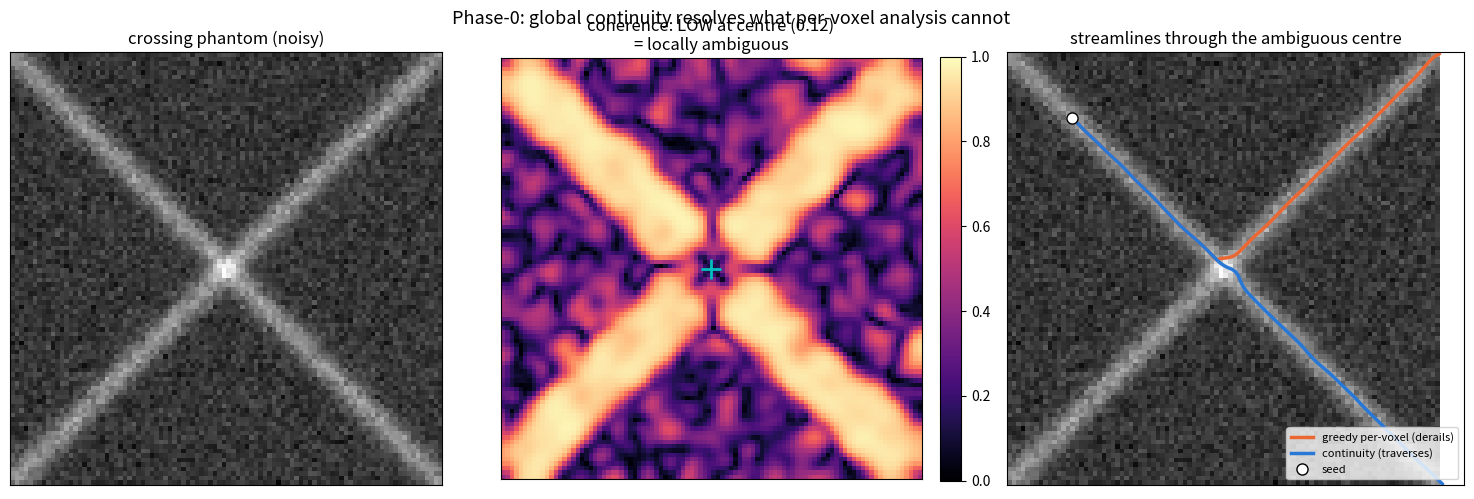

Here is the Python script that generated this plot:
"""
bayes_tracto_scope.py -- Phase-0 proof-of-concept for global tractography.

Claim to demonstrate: at a fibre CROSSING the per-voxel structure tensor is
locally AMBIGUOUS (near-isotropic: it cannot say which way the fibre goes), yet a
tracker that carries a CONTINUITY prior (inertia) traverses the crossing and
correctly reconstructs the through-going fibre -- while a greedy per-voxel tracker
derails onto the other bundle. This is the core "global > local" argument for the
"too complex" bucket, in the simplest possible 2D setting.

No noise model / half-map needed: the data term here is the image itself.
"""

import numpy as np
from scipy.ndimage import gaussian_filter, map_coordinates
import matplotlib
matplotlib.use("Agg")
import matplotlib.pyplot as plt

EPS = 1e-12


def make_crossing(n=96, width=2.0, noise=0.15, seed=0):
    """Two Gaussian bands crossing at the centre at +/-45 deg."""
    y, x = np.indices((n, n)).astype(float)
    c = (n - 1) / 2.0
    yc, xc = y - c, x - c
    d1 = np.abs((xc - yc) / np.sqrt(2))        # distance to the 45deg line
    d2 = np.abs((xc + yc) / np.sqrt(2))        # distance to the 135deg line
    img = np.exp(-d1 ** 2 / (2 * width ** 2)) + np.exp(-d2 ** 2 / (2 * width ** 2))
    if noise:
        img = img + noise * np.random.default_rng(seed).standard_normal((n, n))
    return (img - img.min()) / (np.ptp(img) + EPS)


def structure_tensor_2d(img, sigma=1.0, rho=2.0):
    """Return (Jxx, Jxy, Jyy) fields (x=axis1, y=axis0) and the per-pixel
    coherence (l1-l2)/(l1+l2). Fibre = smaller-eigenvalue eigenvector."""
    Iy = gaussian_filter(img, sigma, order=(1, 0))
    Ix = gaussian_filter(img, sigma, order=(0, 1))
    Jxx = gaussian_filter(Ix * Ix, rho)
    Jyy = gaussian_filter(Iy * Iy, rho)
    Jxy = gaussian_filter(Ix * Iy, rho)
    R = np.sqrt(((Jxx - Jyy) / 2) ** 2 + Jxy ** 2)
    coh = 2 * R / (Jxx + Jyy + EPS)
    return Jxx, Jxy, Jyy, coh


def _fibre_dir_coh(a, b, c):
    """Fibre direction (x,y) and coherence for one 2x2 tensor [[a,b],[b,c]]."""
    theta_grad = 0.5 * np.arctan2(2 * b, a - c)
    theta_fib = theta_grad + np.pi / 2.0            # fibre perp to gradient
    R = np.sqrt(((a - c) / 2) ** 2 + b ** 2)
    coh = 2 * R / (a + c + EPS)
    return np.array([np.cos(theta_fib), np.sin(theta_fib)]), float(coh)


def track(J, seed_yx, dir0_xy, mode, steps=120, step=1.0):
    """Propagate a streamline. mode='continuity' blends the local fibre direction
    with the previous direction by (1-coherence) -> at an ambiguous (low-coh)
    junction, inertia carries it straight. mode='greedy' always snaps to the
    local fibre direction (only sign-resolved) -> derails where coherence is low."""
    Jxx, Jxy, Jyy = J
    pos = np.array(seed_yx, float)                  # (y, x)
    prev = np.array(dir0_xy, float); prev /= np.linalg.norm(prev) + EPS
    path = [pos.copy()]
    for _ in range(steps):
        cc = [[pos[0]], [pos[1]]]
        a = float(map_coordinates(Jxx, cc, order=1, mode="nearest")[0])
        b = float(map_coordinates(Jxy, cc, order=1, mode="nearest")[0])
        c = float(map_coordinates(Jyy, cc, order=1, mode="nearest")[0])
        v, coh = _fibre_dir_coh(a, b, c)
        if np.dot(v, prev) < 0:                     # sign: keep travelling forward
            v = -v
        if mode == "continuity":
            d = coh * v + (1 - coh) * prev          # inertia when ambiguous
        else:
            d = v                                   # greedy: trust the local pixel
        d /= np.linalg.norm(d) + EPS
        pos = pos + step * np.array([d[1], d[0]])   # (y,x) += (dy,dx)
        prev = d
        path.append(pos.copy())
        if not (0 <= pos[0] < Jxx.shape[0] and 0 <= pos[1] < Jxx.shape[1]):
            break
    return np.array(path)


def main(save="bayes_tracto_scope.png"):
    n = 96
    img = make_crossing(n=n, noise=0.15)
    Jxx, Jxy, Jyy, coh = structure_tensor_2d(img)
    J = (Jxx, Jxy, Jyy)
    c = (n - 1) / 2.0

    coh_centre = float(coh[int(c), int(c)])
    coh_arm = float(coh[20, 20])
    print("=" * 68)
    print("Phase-0: is the crossing centre locally AMBIGUOUS to the structure tensor?")
    print(f"  coherence at an ARM (20,20)   = {coh_arm:.3f}  (high -> one clear fibre)")
    print(f"  coherence at the CENTRE       = {coh_centre:.3f}  (low -> ambiguous)")
    print(f"  -> the per-voxel tensor {'CANNOT' if coh_centre < 0.4*coh_arm else 'can'} "
          f"resolve the fibre at the crossing.")

    # seed near one end of the 45deg bundle (band1: x=y), heading toward SE.
    # Correct behaviour = END on band1 (|x-y| small). Derailing onto band2
    # (the 135deg line x+y=n-1) = |x+y-(n-1)| small.
    seed = (14.0, 14.0); dir0 = (1.0, 1.0)
    p_cont = track(J, seed, dir0, "continuity")
    p_greedy = track(J, seed, dir0, "greedy")

    def band1_dist(p): return abs(p[1] - p[0]) / np.sqrt(2)          # to x=y
    def band2_dist(p): return abs(p[1] + p[0] - (n - 1)) / np.sqrt(2)  # to x+y=n-1

    ec, eg = p_cont[-1], p_greedy[-1]
    print("-" * 68)
    print(f"  CONTINUITY endpoint ({ec[0]:.0f},{ec[1]:.0f}): dist to band1={band1_dist(ec):.1f}, "
          f"band2={band2_dist(ec):.1f} -> on {'band1 (CORRECT, traversed)' if band1_dist(ec)<band2_dist(ec) else 'band2 (derailed)'}")
    print(f"  GREEDY     endpoint ({eg[0]:.0f},{eg[1]:.0f}): dist to band1={band1_dist(eg):.1f}, "
          f"band2={band2_dist(eg):.1f} -> on {'band1 (traversed)' if band1_dist(eg)<band2_dist(eg) else 'band2 (DERAILED onto other bundle)'}")
    verdict = ("CONTINUITY traverses the crossing (stays on band1); "
               "greedy derails onto band2"
               if band1_dist(ec) < band2_dist(ec) and band2_dist(eg) < band1_dist(eg)
               else "inconclusive on this seed/noise (see figure)")
    print(f"  => {verdict}")
    print("=" * 68)

    fig, ax = plt.subplots(1, 3, figsize=(15, 5))
    ax[0].imshow(img, cmap="gray", origin="upper")
    ax[0].set_title("crossing phantom (noisy)")
    im = ax[1].imshow(coh, cmap="magma", origin="upper", vmin=0, vmax=1)
    ax[1].plot(c, c, "c+", ms=14, mew=2)
    ax[1].set_title(f"coherence: LOW at centre ({coh_centre:.2f})\n= locally ambiguous")
    fig.colorbar(im, ax=ax[1], fraction=0.046, pad=0.04)
    ax[2].imshow(img, cmap="gray", origin="upper")
    ax[2].plot(p_greedy[:, 1], p_greedy[:, 0], "-", color="#eb6834", lw=2.5,
               label="greedy per-voxel (derails)")
    ax[2].plot(p_cont[:, 1], p_cont[:, 0], "-", color="#2a78d6", lw=2.5,
               label="continuity (traverses)")
    ax[2].plot(seed[1], seed[0], "wo", ms=8, mec="k", label="seed")
    ax[2].set_title("streamlines through the ambiguous centre")
    ax[2].legend(fontsize=8, loc="lower right")
    for a in ax:
        a.set_xticks([]); a.set_yticks([])
    fig.suptitle("Phase-0: global continuity resolves what per-voxel analysis cannot",
                 fontsize=13)
    fig.tight_layout(); fig.savefig(save, dpi=130); plt.close(fig)
    print(f"Saved {save}")


if __name__ == "__main__":
    main()
